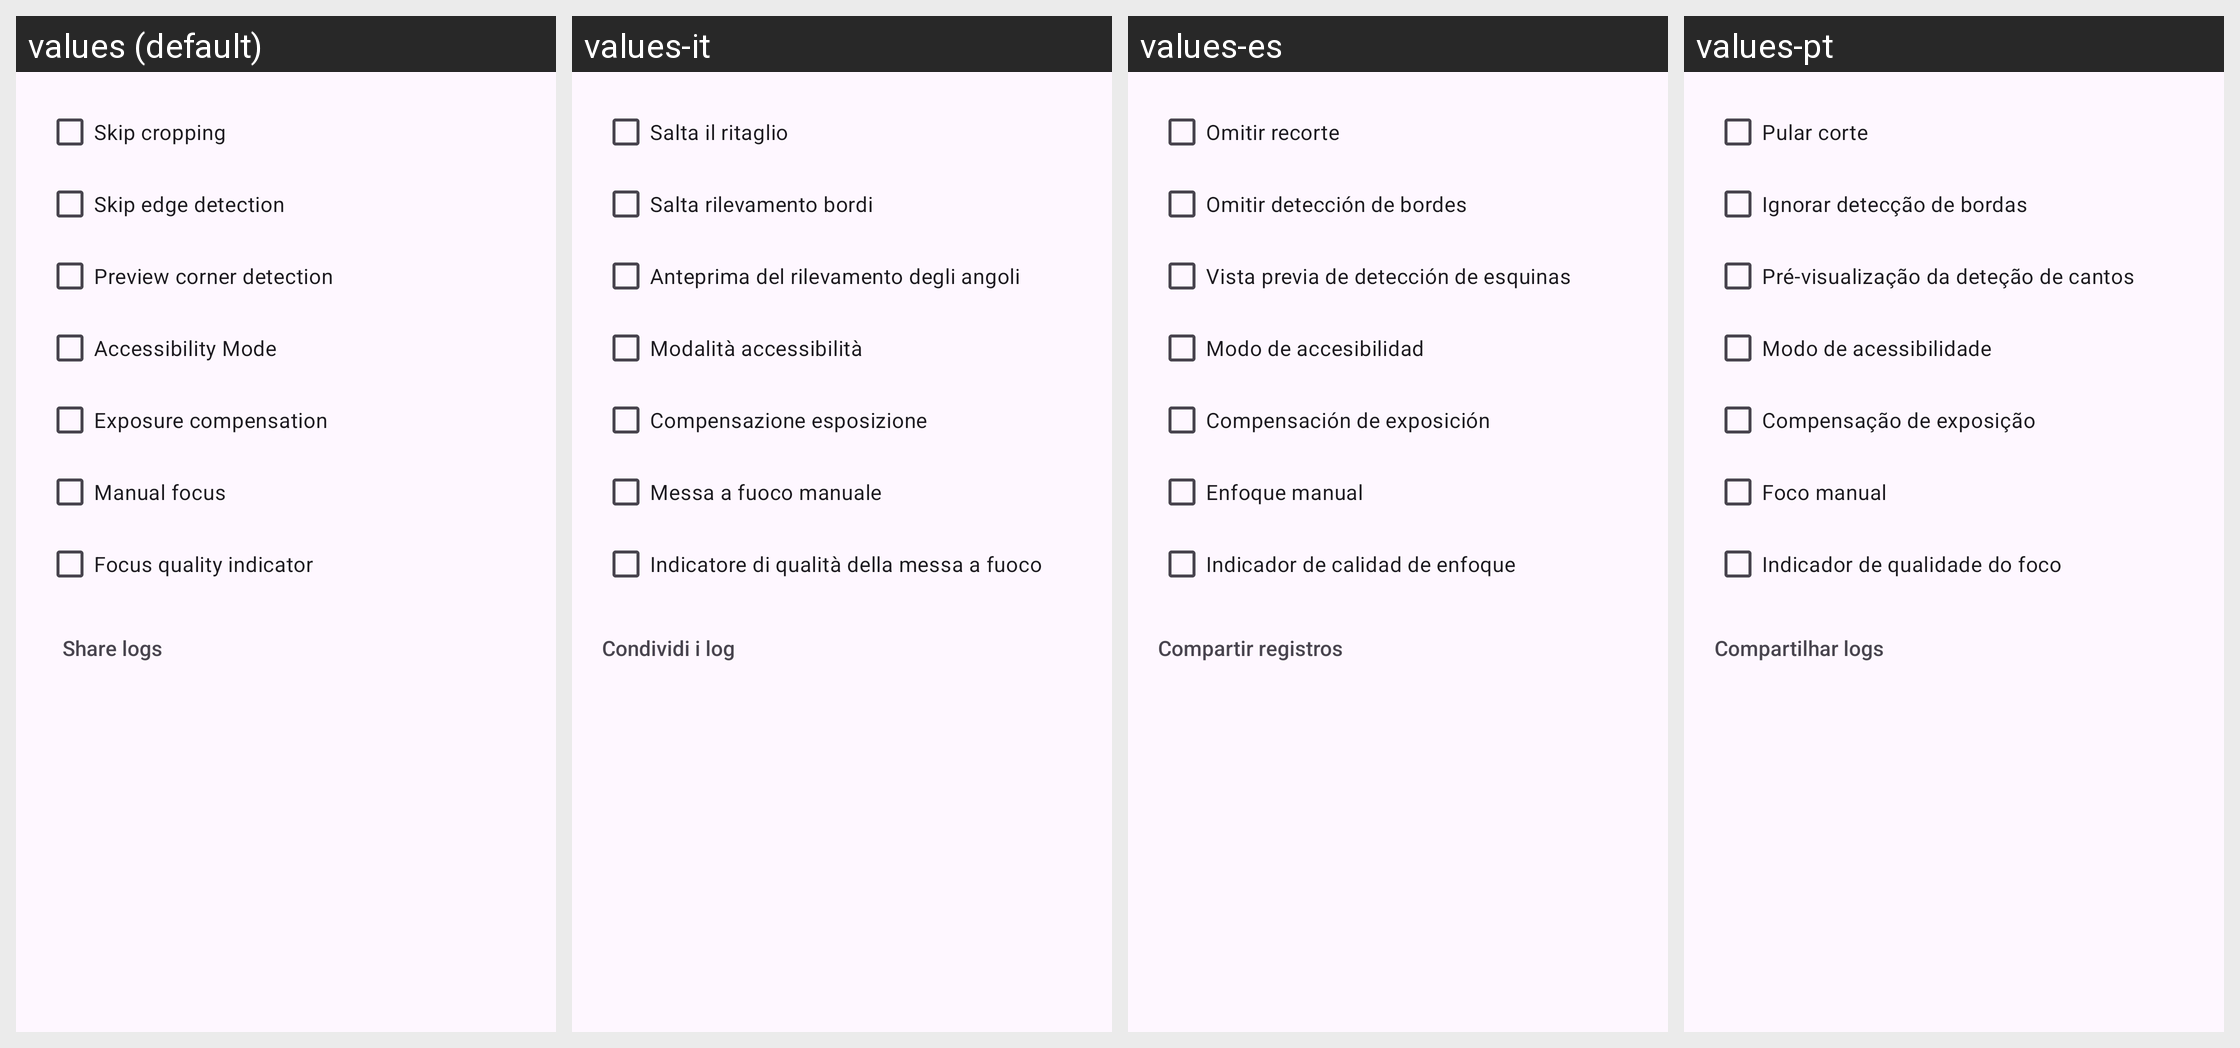

The same Android screen rendered under several of its app's locales, left to right. List the strings drawn on it with the default value and each locale's translation.
Android screen res/layout/dialog_camera_options.xml rendered under 4 locales, left to right: values (default), values-it, values-es, values-pt. Device: Nexus 5 (rendered at 1080×1920; each locale shown at half size, 540×960, under a caption strip naming it); theme Theme.MakeACopy.
Other locales in the repository, not shown: values-ar, values-cs, values-da, values-de, values-el, values-fa, values-fr, values-hi, values-hu, values-nb, values-nl, values-pl, values-ro, values-ru, values-sk, values-sv, values-th, values-tr, values-zh.
Strings drawn on this screen, with the default value and each locale's value (text and hints the layout hard-codes, and strings that could not be matched under every locale, appear in the picture but are not listed):

skip_cropping
  values: Skip cropping
  values-it: Salta il ritaglio
  values-es: Omitir recorte
  values-pt: Pular corte

skip_edge_detection
  values: Skip edge detection
  values-it: Salta rilevamento bordi
  values-es: Omitir detección de bordes
  values-pt: Ignorar detecção de bordas

preview_corner_detection
  values: Preview corner detection
  values-it: Anteprima del rilevamento degli angoli
  values-es: Vista previa de detección de esquinas
  values-pt: Pré-visualização da deteção de cantos

accessibility_mode_label
  values: Accessibility Mode
  values-it: Modalità accessibilità
  values-es: Modo de accesibilidad
  values-pt: Modo de acessibilidade

exposure_compensation_option
  values: Exposure compensation
  values-it: Compensazione esposizione
  values-es: Compensación de exposición
  values-pt: Compensação de exposição

manual_focus_option
  values: Manual focus
  values-it: Messa a fuoco manuale
  values-es: Enfoque manual
  values-pt: Foco manual

focus_quality_option
  values: Focus quality indicator
  values-it: Indicatore di qualità della messa a fuoco
  values-es: Indicador de calidad de enfoque
  values-pt: Indicador de qualidade do foco

share_logs
  values: Share logs
  values-it: Condividi i log
  values-es: Compartir registros
  values-pt: Compartilhar logs
